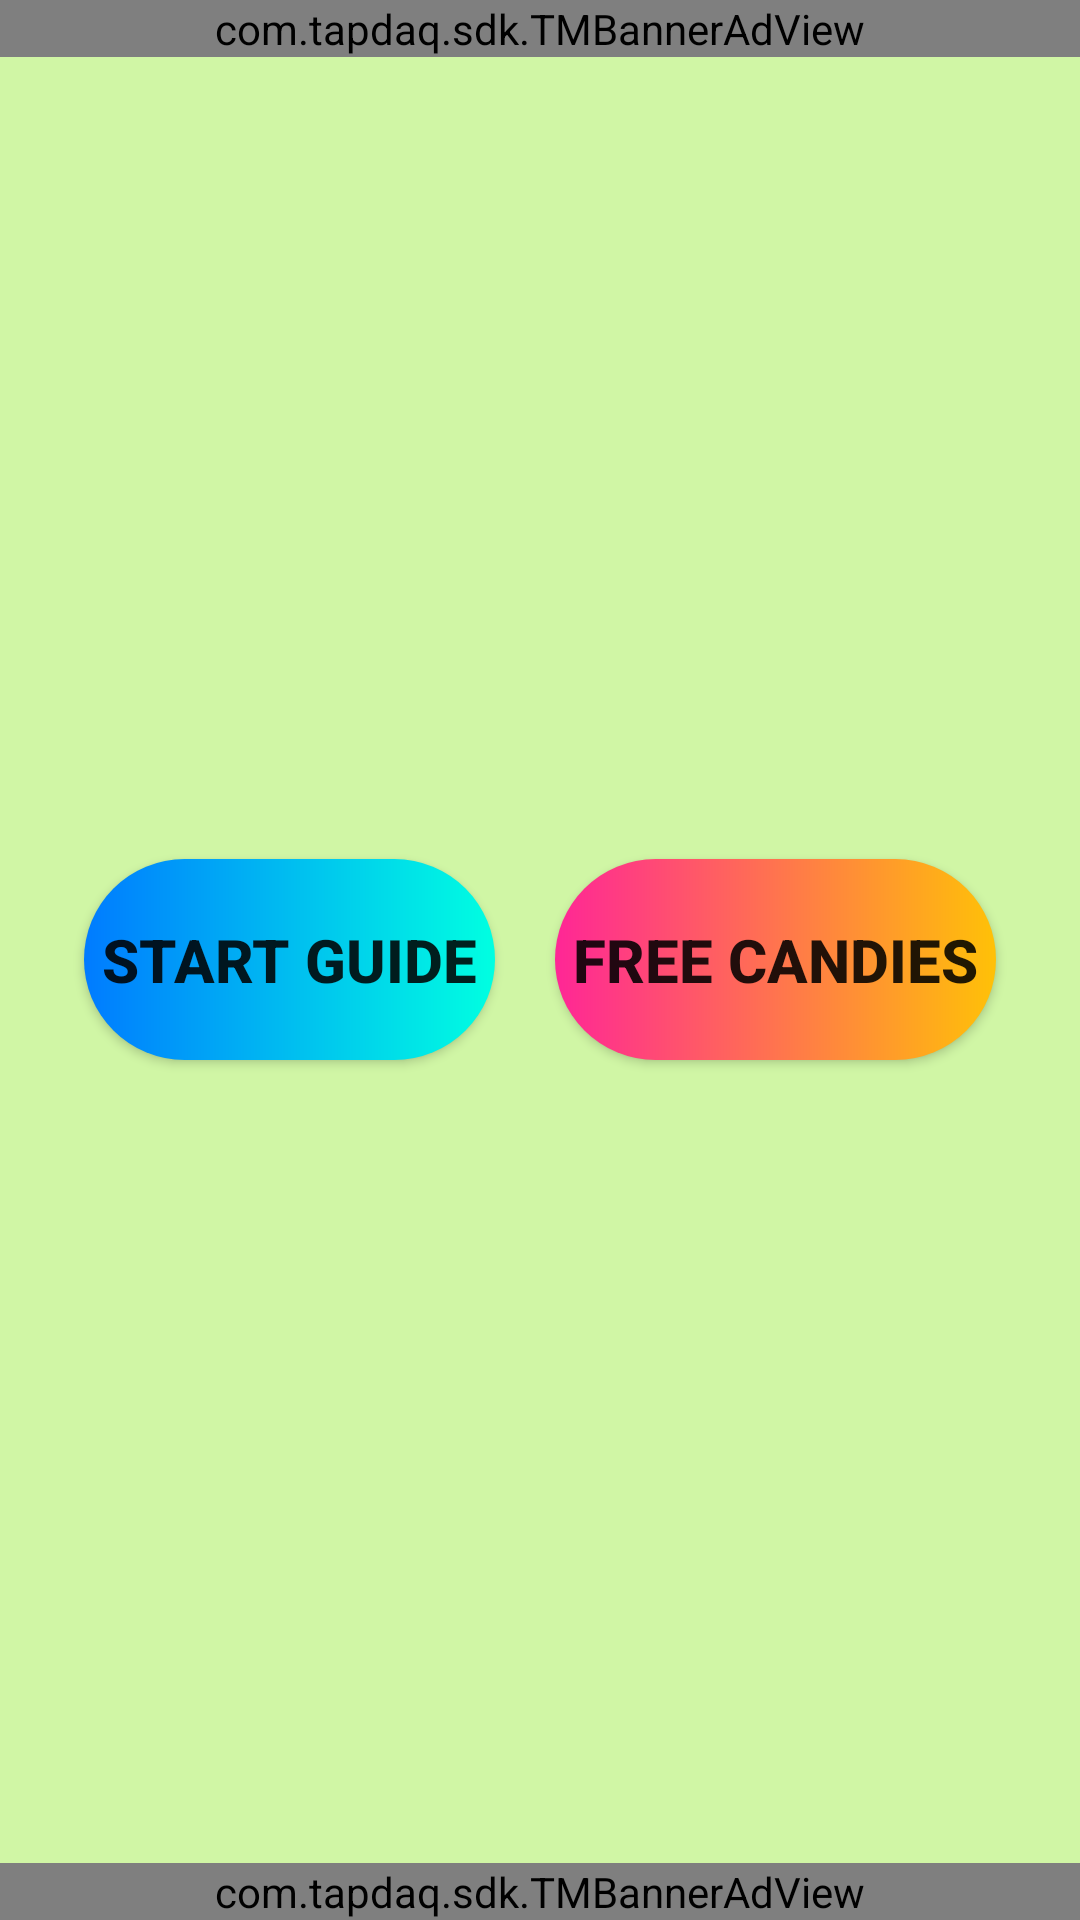

Produce the Android XML layout that renders to this screen, including the resource entries it uses.
<!-- AndroidManifest.xml: application theme AppTheme -->
<!-- res/layout/activity_third.xml -->
<?xml version="1.0" encoding="utf-8"?>
<RelativeLayout xmlns:android="http://schemas.android.com/apk/res/android"
    xmlns:app="http://schemas.android.com/apk/res-auto"
    xmlns:tools="http://schemas.android.com/tools"
    android:layout_width="match_parent"
    android:layout_height="match_parent"
    tools:context=".MainActivity"
    android:background="@color/colorPrimary">

    <com.tapdaq.sdk.TMBannerAdView
        android:id="@+id/adBanner1"
        android:layout_width="match_parent"
        android:layout_height="wrap_content"
        app:layout_constraintBottom_toBottomOf="parent"
        app:layout_constraintEnd_toEndOf="parent"
        android:layout_alignParentTop="true" />

    <LinearLayout
        android:layout_width="match_parent"
        android:layout_height="wrap_content"
        android:layout_centerInParent="true"
        android:weightSum="2"
        android:gravity="center"
        android:orientation="horizontal">


        <Button
            android:id="@+id/startBtn2"
            android:layout_width="wrap_content"
            android:layout_height="wrap_content"
            android:layout_weight="0.4"
            android:layout_gravity="center"
            android:textSize="20sp"
            android:textStyle="bold"
            android:paddingTop="20dp"
            android:paddingBottom="20dp"
            android:background="@drawable/button_bg"
            android:text="@string/start"
            android:layout_margin="10dp"
            />
        <Button
            android:id="@+id/candy"
            android:layout_width="wrap_content"
            android:layout_height="wrap_content"
            android:layout_weight="0.4"
            android:layout_gravity="center"
            android:textSize="20sp"
            android:textStyle="bold"
            android:paddingTop="20dp"
            android:paddingBottom="20dp"
            android:background="@drawable/button_candy"
            android:text="@string/candy"
            android:layout_margin="10dp"
            />


    </LinearLayout>

    <com.tapdaq.sdk.TMBannerAdView
        android:id="@+id/adBanner2"
        android:layout_width="match_parent"
        android:layout_height="wrap_content"
        app:layout_constraintBottom_toBottomOf="parent"
        app:layout_constraintEnd_toEndOf="parent"
        android:layout_alignParentBottom="true" />

</RelativeLayout>
<!-- resources referenced by this layout -->
<resources>
  <color name="colorPrimary">#D0F6A5</color>
  <!-- drawable button_bg (drawable) -->
  <?xml version="1.0" encoding="utf-8"?>
  <shape xmlns:android="http://schemas.android.com/apk/res/android"
      android:shape="rectangle">
  
      <gradient android:startColor="#007BFF" android:endColor="#00FFE1" android:type="linear"/>
  
      <corners android:radius="80dp"/>
  
  
  </shape>
  <!-- drawable button_candy (drawable) -->
  <?xml version="1.0" encoding="utf-8"?>
  <shape xmlns:android="http://schemas.android.com/apk/res/android"
      android:shape="rectangle">
  
      <gradient android:startColor="#FF2696" android:endColor="#FFC107" android:type="linear"/>
  
      <corners android:radius="80dp"/>
  
  
  </shape>
  <string name="candy">Free Candies</string>
  <string name="start">Start Guide</string>
  <style name="AppTheme" parent="Theme.AppCompat.Light.NoActionBar">
          
          <item name="colorPrimary">@color/colorPrimary</item>
          <item name="colorPrimaryDark">@color/colorPrimaryDark</item>
          <item name="colorAccent">@color/colorAccent</item>
      </style>
  <color name="colorPrimaryDark">#3700B3</color>
  <color name="colorAccent">#03DAC5</color>
</resources>
